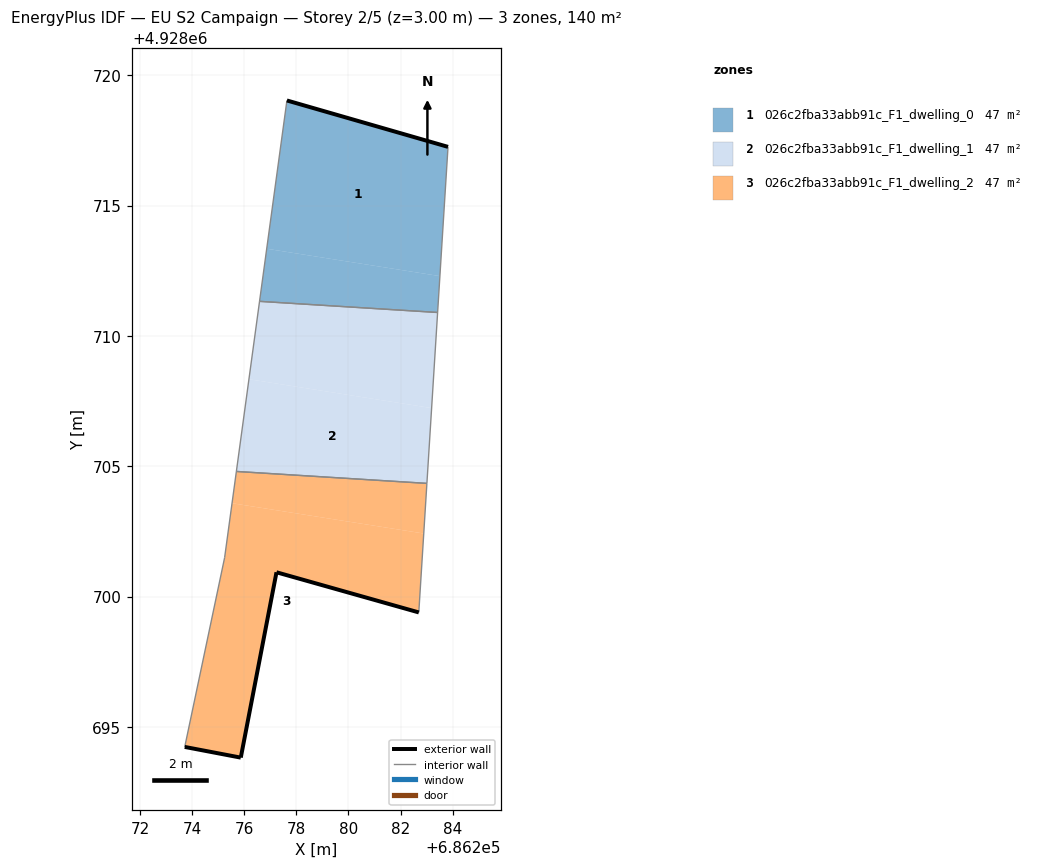
=== STOREY PLAN SPEC (per zone: floor XY polygon, exterior-wall plan segments, windows/doors) ===
zone 1: 026c2fba33abb91c_F1_dwelling_0  (46.5 m²)
  floor: (686283.51, 4928712.29) (686283.82, 4928717.25) (686277.64, 4928719.03) (686276.86, 4928713.34)
  floor: (686283.42, 4928710.90) (686283.51, 4928712.29) (686276.86, 4928713.34) (686276.59, 4928711.33)
  exterior wall: (686277.64, 4928719.03) – (686283.82, 4928717.25)  [6.4 m]
  interior walls: 3
zone 2: 026c2fba33abb91c_F1_dwelling_1  (46.5 m²)
  floor: (686283.19, 4928707.23) (686283.42, 4928710.90) (686276.59, 4928711.33) (686276.18, 4928708.34)
  floor: (686283.01, 4928704.34) (686283.19, 4928707.23) (686276.18, 4928708.34) (686275.70, 4928704.80)
  interior walls: 4
zone 3: 026c2fba33abb91c_F1_dwelling_2  (46.5 m²)
  floor: (686282.89, 4928702.42) (686283.01, 4928704.34) (686275.70, 4928704.80) (686275.53, 4928703.58)
  floor: (686282.70, 4928699.39) (686282.89, 4928702.42) (686275.53, 4928703.58) (686275.25, 4928701.49) (686273.72, 4928694.23) (686275.87, 4928693.82) (686277.24, 4928700.93)
  exterior wall: (686275.87, 4928693.82) – (686273.72, 4928694.23)  [2.2 m]
  exterior wall: (686282.70, 4928699.39) – (686277.24, 4928700.93)  [5.7 m]
  exterior wall: (686277.24, 4928700.93) – (686275.87, 4928693.82)  [7.2 m]
  interior walls: 4

=== DERIVED (storey summary) ===
Building: EU S2 Campaign
Storey: 2 of 5  (floor level z = 3.00 m)
Storey gross floor area: 139.6 m²
Zones on this storey: 3
  - 026c2fba33abb91c_F1_dwelling_0: floor 46.5 m²; exterior wall 6.4 m (19.3 m²); WWR 0.0%
  - 026c2fba33abb91c_F1_dwelling_1: floor 46.5 m²
  - 026c2fba33abb91c_F1_dwelling_2: floor 46.5 m²; exterior wall 15.1 m (45.3 m²); WWR 0.0%
Zone adjacency (shared interzone walls):
  - 026c2fba33abb91c_F1_dwelling_0 ↔ 026c2fba33abb91c_F1_dwelling_1
  - 026c2fba33abb91c_F1_dwelling_1 ↔ 026c2fba33abb91c_F1_dwelling_2